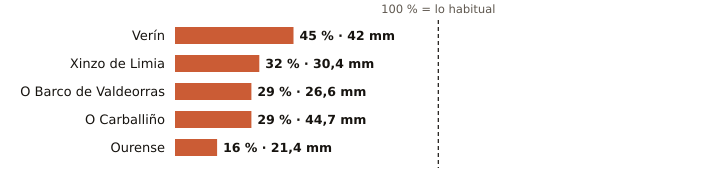

The file beside this chart, header and first rows:
estacion, provincia, indicativo, mm_otono, referencia_mm, pct, periodo_referencia, hasta, hora
Verín, Ourense, 2978X, 42.0, 93.7, 45, 2009-2025, 2026-10-21, 8
Xinzo de Limia, Ourense, 1735X, 30.4, 94.4, 32, 2006-2025, 2026-10-21, 10
O Barco de Valdeorras, Ourense, 1583X, 26.6, 91.0, 29, 2004-2025, 2026-10-21, 5
O Carballiño, Ourense, 1700X, 44.7, 153.5, 29, 1991-2020, 2026-10-21, 10
Ourense, Ourense, 1690A, 21.4, 129.7, 16, 1991-2020, 2026-10-21, 10
